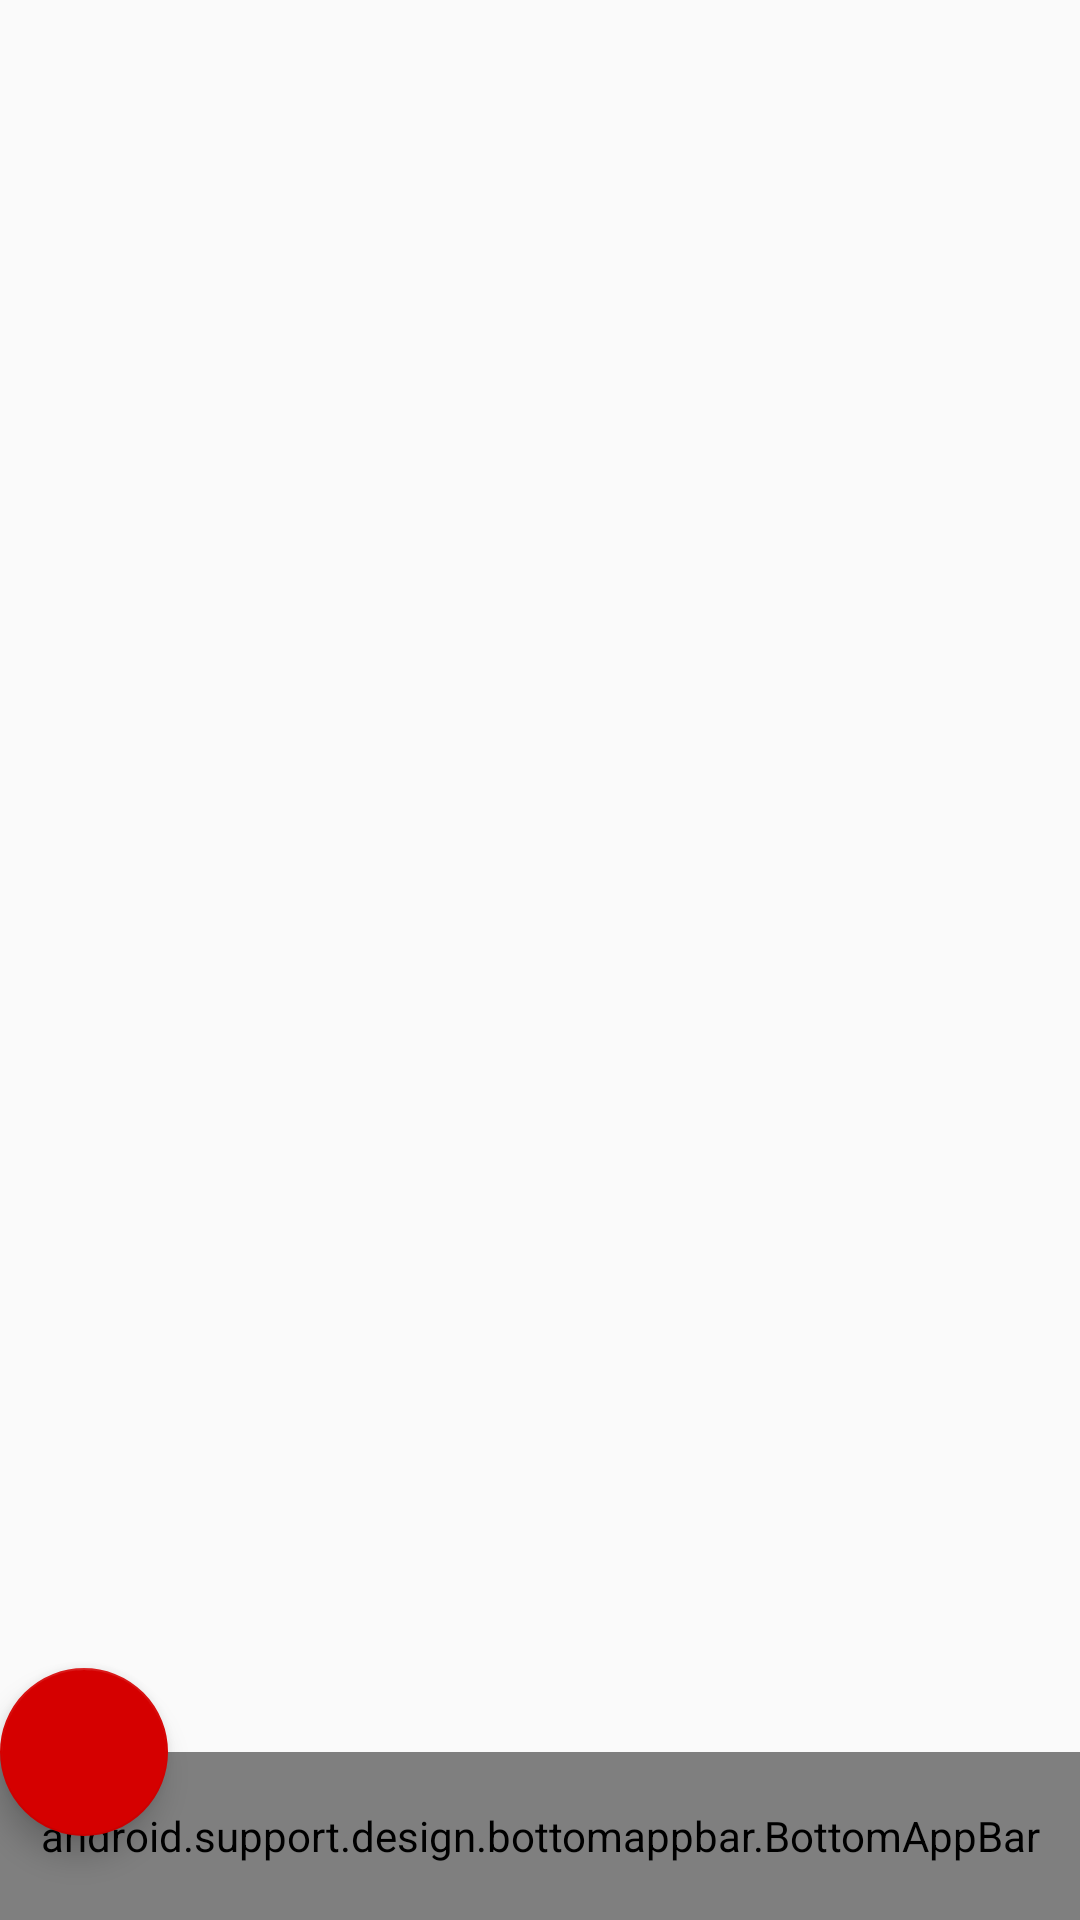

The Android layout XML behind this screen, and the referenced resources:
<!-- AndroidManifest.xml: application theme AppTheme -->
<!-- res/layout/bottom_container.xml -->
<?xml version="1.0" encoding="utf-8"?>
<android.support.design.widget.CoordinatorLayout xmlns:android="http://schemas.android.com/apk/res/android"
    xmlns:app="http://schemas.android.com/apk/res-auto"
    android:layout_width="match_parent"
    android:layout_height="match_parent">

    <android.support.design.bottomappbar.BottomAppBar
        android:id="@+id/bottomAppBar"
        style="@style/Widget.MaterialComponents.BottomAppBar"
        android:layout_width="match_parent"
        android:layout_height="?attr/actionBarSize"
        android:layout_gravity="bottom"
        app:backgroundTint="@color/colorPrimary"
        app:fabAttached="true"
        app:fabCradleDiameter="70dp"
        app:fabCradleRoundedCornerRadius="10dp"
        app:layout_scrollFlags="scroll|enterAlways"
        app:popupTheme="@style/ThemeOverlay.AppCompat.Light"
        app:theme="@style/ThemeOverlay.AppCompat.Dark.ActionBar"
        app:title="@string/cretae_action"
        app:titleTextColor="@color/colorAccent">

    </android.support.design.bottomappbar.BottomAppBar>

    <android.support.design.widget.FloatingActionButton
        android:id="@+id/fab"
        android:layout_width="wrap_content"
        android:layout_height="wrap_content"
        app:layout_anchor="@id/bottomAppBar"
        app:srcCompat="@drawable/ic_add_black_24dp" />
</android.support.design.widget.CoordinatorLayout>
<!-- resources referenced by this layout -->
<resources>
  <color name="colorAccent">#d50000</color>
  <color name="colorPrimary">#333333</color>
  <string name="cretae_action">Create action</string>
  <style name="AppTheme" parent="Theme.AppCompat.Light.DarkActionBar">
          <item name="colorPrimary">@color/colorPrimary</item>
          <item name="colorPrimaryDark">@color/colorPrimaryDark</item>
          <item name="colorAccent">@color/colorAccent</item>
      </style>
  <color name="colorPrimaryDark">#FFE0E0E0</color>
</resources>
